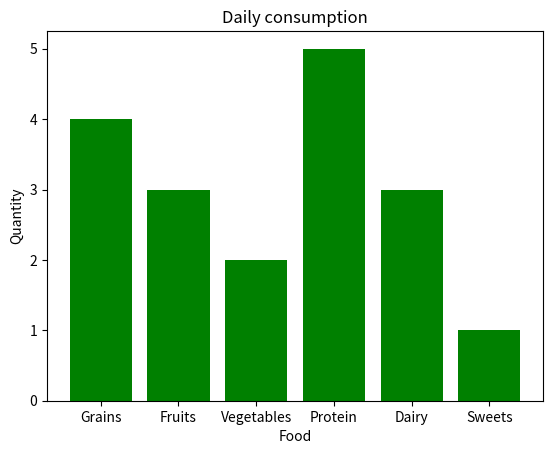

Reproduce this figure in Python.
import matplotlib.pyplot as plt
import numpy as np

# Bar chart = compare categories of data by representing each category with a bar

categories = np.array(["Grains","Fruits","Vegetables","Protein","Dairy","Sweets"])
values = np.array([4,3,2,5,3,1])

plt.bar(categories,values,color="green")
# plt.barh(categories,values,color="green")

plt.title("Daily consumption")
plt.xlabel("Food")
plt.ylabel("Quantity")

plt.show()
